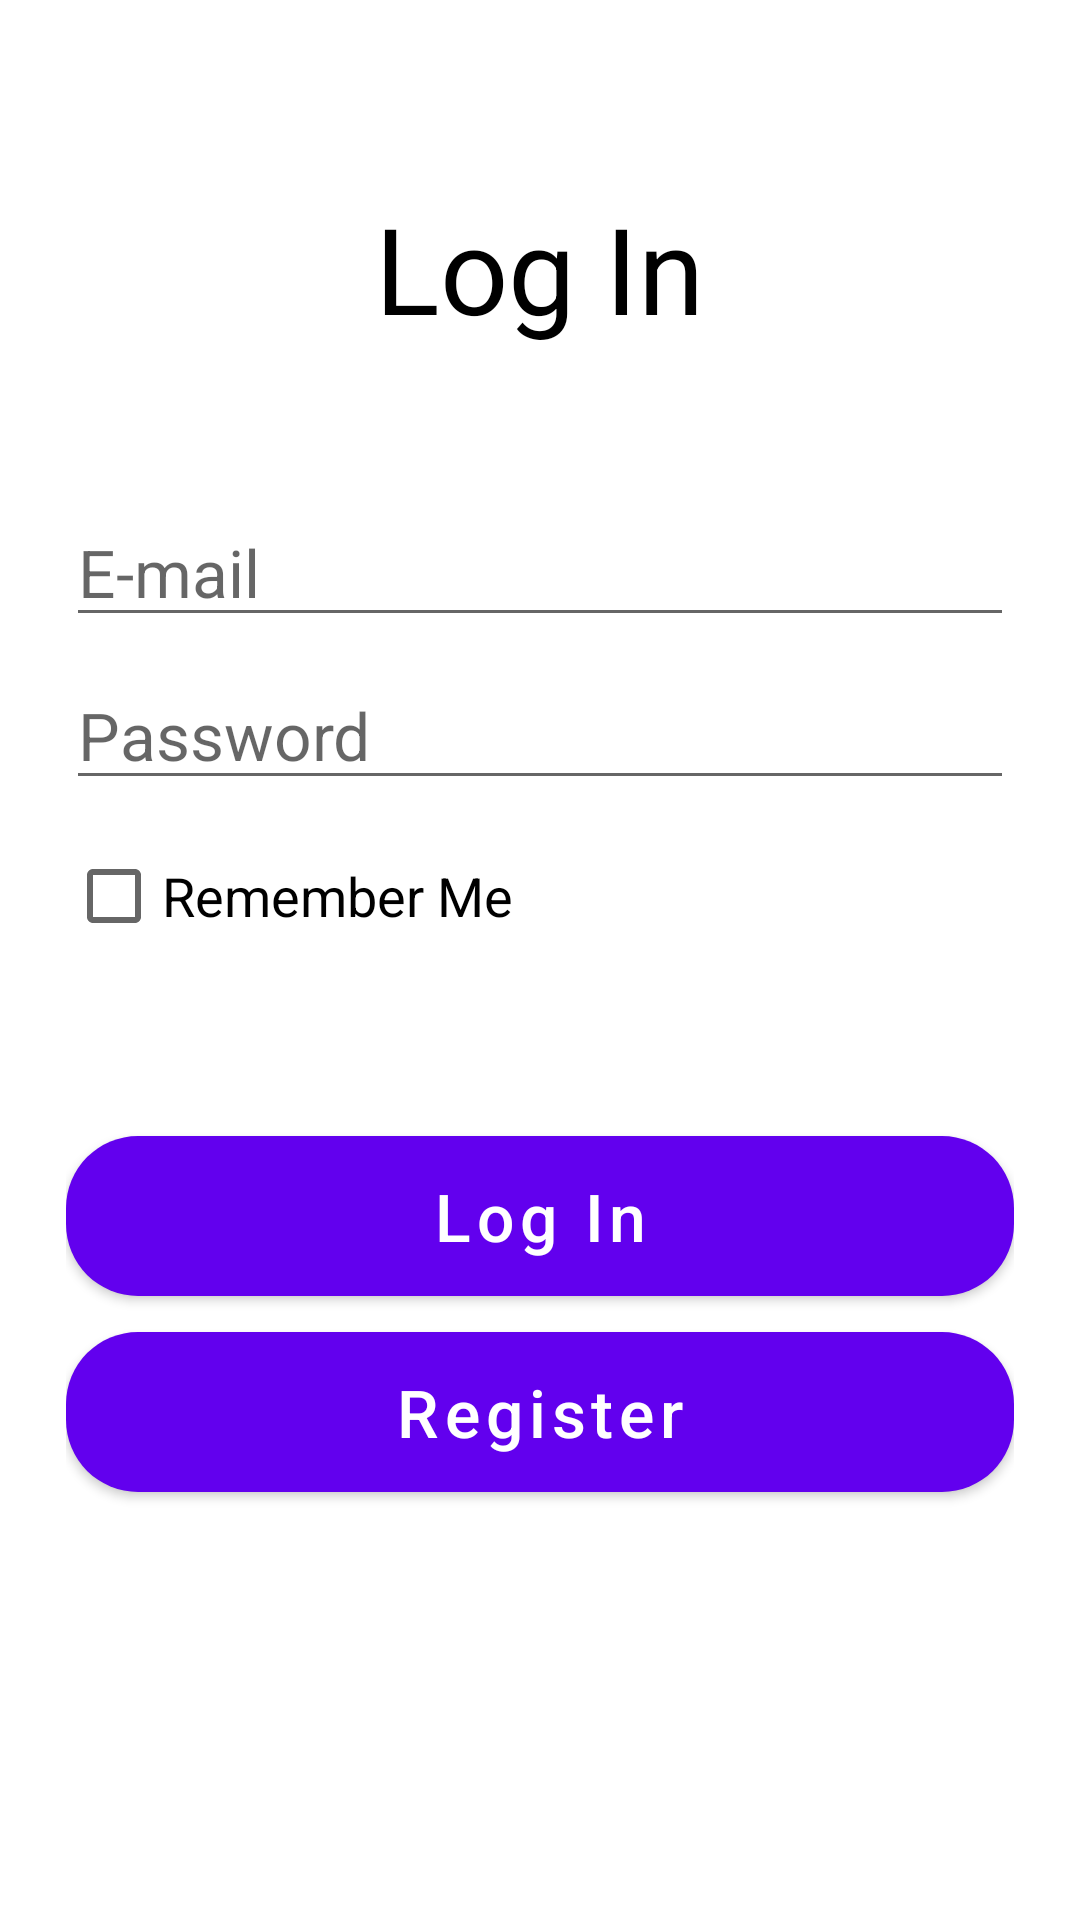

Reconstruct the res/layout file that produces this screen, plus the resources it refers to.
<!-- AndroidManifest.xml: application theme Theme.Classwork_6 -->
<!-- res/layout/fragment_login.xml -->
<?xml version="1.0" encoding="utf-8"?>
<androidx.appcompat.widget.LinearLayoutCompat xmlns:android="http://schemas.android.com/apk/res/android"
    xmlns:app="http://schemas.android.com/apk/res-auto"
    xmlns:tools="http://schemas.android.com/tools"
    android:layout_width="match_parent"
    android:layout_height="match_parent"
    android:gravity="center"
    android:orientation="vertical"
    android:padding="22dp"
    tools:context=".fragments.LoginFragment">

    <androidx.appcompat.widget.AppCompatTextView
        android:layout_width="wrap_content"
        android:layout_height="wrap_content"
        android:text="Log In"
        android:textColor="@color/black"
        android:textSize="40sp" />

    <androidx.appcompat.widget.AppCompatEditText
        android:id="@+id/etEmail"
        android:layout_width="match_parent"
        android:layout_height="wrap_content"
        android:layout_marginTop="50dp"
        android:hint="E-mail"
        android:textSize="22sp" />

    <androidx.appcompat.widget.AppCompatEditText
        android:id="@+id/etPassword"
        android:layout_width="match_parent"
        android:layout_height="wrap_content"
        android:layout_marginTop="8dp"
        android:hint="Password"
        android:textSize="22sp" />

    <androidx.appcompat.widget.AppCompatCheckBox
        android:id="@+id/cbRemember"
        android:layout_width="match_parent"
        android:layout_height="wrap_content"
        android:layout_marginTop="8dp"
        android:text="Remember Me"
        android:textSize="18sp" />

    <com.google.android.material.button.MaterialButton
        android:id="@+id/btnLogin"
        android:layout_width="match_parent"
        android:layout_height="wrap_content"
        android:layout_marginTop="50dp"
        android:paddingVertical="12dp"
        android:text="Log In"
        android:textAllCaps="false"
        android:textSize="22sp"
        app:cornerRadius="24dp"
        app:rippleColor="@color/white" />

    <com.google.android.material.button.MaterialButton
        android:id="@+id/btnRegister"
        android:layout_width="match_parent"
        android:layout_height="wrap_content"
        android:paddingVertical="12dp"
        android:text="Register"
        android:textAllCaps="false"
        android:textSize="22sp"
        app:cornerRadius="24dp"
        app:rippleColor="@color/white" />

    <ProgressBar
        android:id="@+id/progressBar"
        android:layout_width="wrap_content"
        android:layout_height="wrap_content"
        android:layout_marginTop="26sp"
        android:visibility="invisible" />

</androidx.appcompat.widget.LinearLayoutCompat>
<!-- resources referenced by this layout -->
<resources>
  <style name="Theme.Classwork_6" parent="Theme.MaterialComponents.DayNight.DarkActionBar">
          
          <item name="colorPrimary">@color/purple_500</item>
          <item name="colorPrimaryVariant">@color/purple_700</item>
          <item name="colorOnPrimary">@color/white</item>
          
          <item name="colorSecondary">@color/teal_200</item>
          <item name="colorSecondaryVariant">@color/teal_700</item>
          <item name="colorOnSecondary">@color/black</item>
          
          <item name="android:statusBarColor" tools:targetApi="l">?attr/colorPrimaryVariant</item>
          
      </style>
  <!-- not gathered from this repository: default colours our renderer supplied (Android Studio template values) -->
  <color name="purple_500">#FF6200EE</color>
  <color name="purple_700">#FF3700B3</color>
  <color name="teal_200">#FF03DAC5</color>
  <color name="teal_700">#FF018786</color>
  <color name="black">#FF000000</color>
  <color name="white">#FFFFFFFF</color>
</resources>
